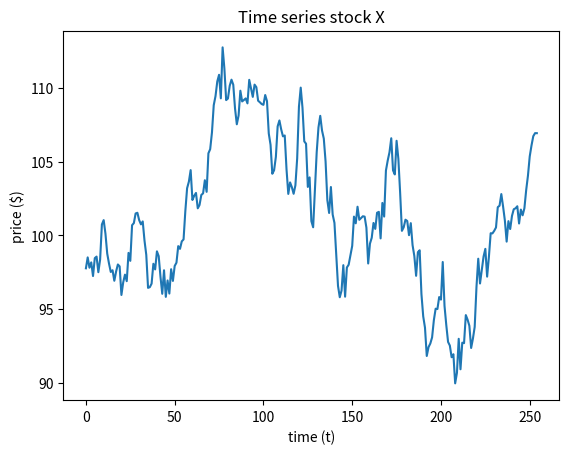

Here is the Python script that generated this plot:
# Author: Kevin Cho
# Creates a plot for the simulation of stock X which can be manipulated through various variables
# Utilizes R-like Python functions to create the graph

import pandas as pd
import numpy as np
import matplotlib.pyplot as plt
import math as m

df = pd.DataFrame

mu, sigma = 0, 1 #mean and standard deviation

Z = np.random.normal(mu, sigma, 255)
u = .30 #expected Annual Return (30%)
sd = .2 #Expected annual standard deviation (20%)
s = 100 #Expected Starting Price
a = 2
price = []

for i in Z:
    S = s + s*(u/255 + sd/m.sqrt(255)*i)
    price.append(S)
    s = S
    a += 1

df = df(price)
print(df.describe())
plt.plot(range(0, 255),price)
plt.xlabel('time (t)')
plt.ylabel('price ($)')
plt.title('Time series stock X')
plt.show()

